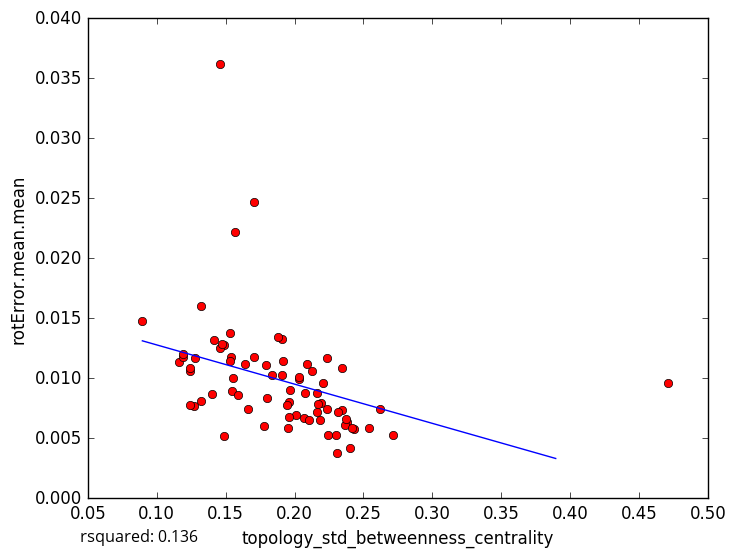

The file beside this chart, header and first rows:
topology_std_betweenness_centrality, rotError.mean.mean
0.1322, 0.01602
0.146, 0.03618
0.1318, 0.008123
0.1487, 0.005181
0.2617, 0.007453
0.2307, 0.003803
0.2714, 0.005305
0.1163, 0.01133
0.1555, 0.01004
0.2033, 0.00992
0.2185, 0.006543
0.2428, 0.005747
0.2379, 0.006322
0.2366, 0.006095
0.2013, 0.006951
0.2304, 0.005229
0.2399, 0.004196
0.2421, 0.005868
0.1962, 0.008033
0.4714, 0.009576
0.1191, 0.01181
0.1962, 0.006808
0.1486, 0.0128
0.1838, 0.01026
0.1703, 0.02467
0.166, 0.007418
0.2167, 0.008772
0.2163, 0.007194
0.2233, 0.01166
0.1571, 0.02217
0.1945, 0.007739
0.1272, 0.007669
0.1461, 0.01248
0.1966, 0.009052
0.08955, 0.01473
0.147, 0.01281
0.1416, 0.01318
0.1241, 0.01057
0.2539, 0.005866
0.1279, 0.01165
0.1244, 0.01082
0.2345, 0.00737
0.1194, 0.01201
0.2209, 0.009627
0.2125, 0.01058
0.1547, 0.008907
0.1644, 0.01122
0.1531, 0.01377
0.1907, 0.01328
0.2194, 0.00796
0.1909, 0.01027
0.14, 0.008665
0.2088, 0.01119
0.2075, 0.008756
0.2173, 0.007872
0.1799, 0.008391
0.1878, 0.0134
0.1791, 0.01113
0.2069, 0.006653
0.203, 0.01009
... 18 more rows
